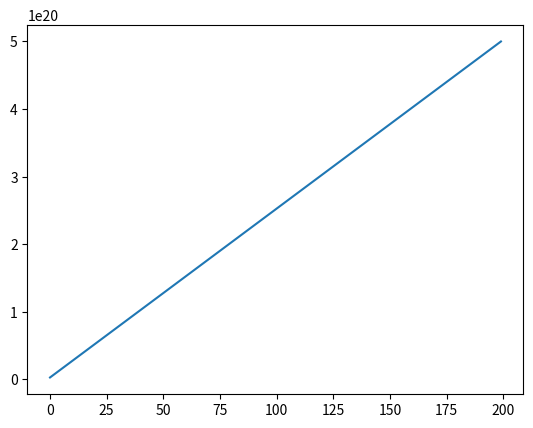

The script that saved this image:
import matplotlib.pyplot as plt
import numpy as np


PRECISION = 10**18

MIN_REBASE_MULTIPLIER = 5 * 10**16  # 0.05x
MAX_REBASE_MULTIPLIER = 10**19      # 10x
MIN_DEVIATION_THRESHOLD = 10**16    # 1%


# Let's assume a price of $1.05/TREE, supply of 1,000 TREE, and a deviationThreshold set at the minimum
treePrice = 1.05 * PRECISION
treeSupply = 1000 * PRECISION
deviationThreshold = MIN_DEVIATION_THRESHOLD

# Create a range of rebase multipliers
rebaseMultiplierRng = np.linspace(MIN_REBASE_MULTIPLIER, MAX_REBASE_MULTIPLIER, 200)

# Initialize a list of supply change by rebases
supplyChangeLst = []

# Calculations
for rebaseMultiplier in rebaseMultiplierRng:
    indexDelta = (treePrice - PRECISION) * rebaseMultiplier / PRECISION # TREERebaser.sol # TODO: insert line
    supplyChangeAmount = treeSupply * indexDelta / PRECISION # TREEREbaser.sol # TODO: insert line

    supplyChangeLst.append(supplyChangeAmount)


plt.plot(supplyChangeLst)
plt.show()
